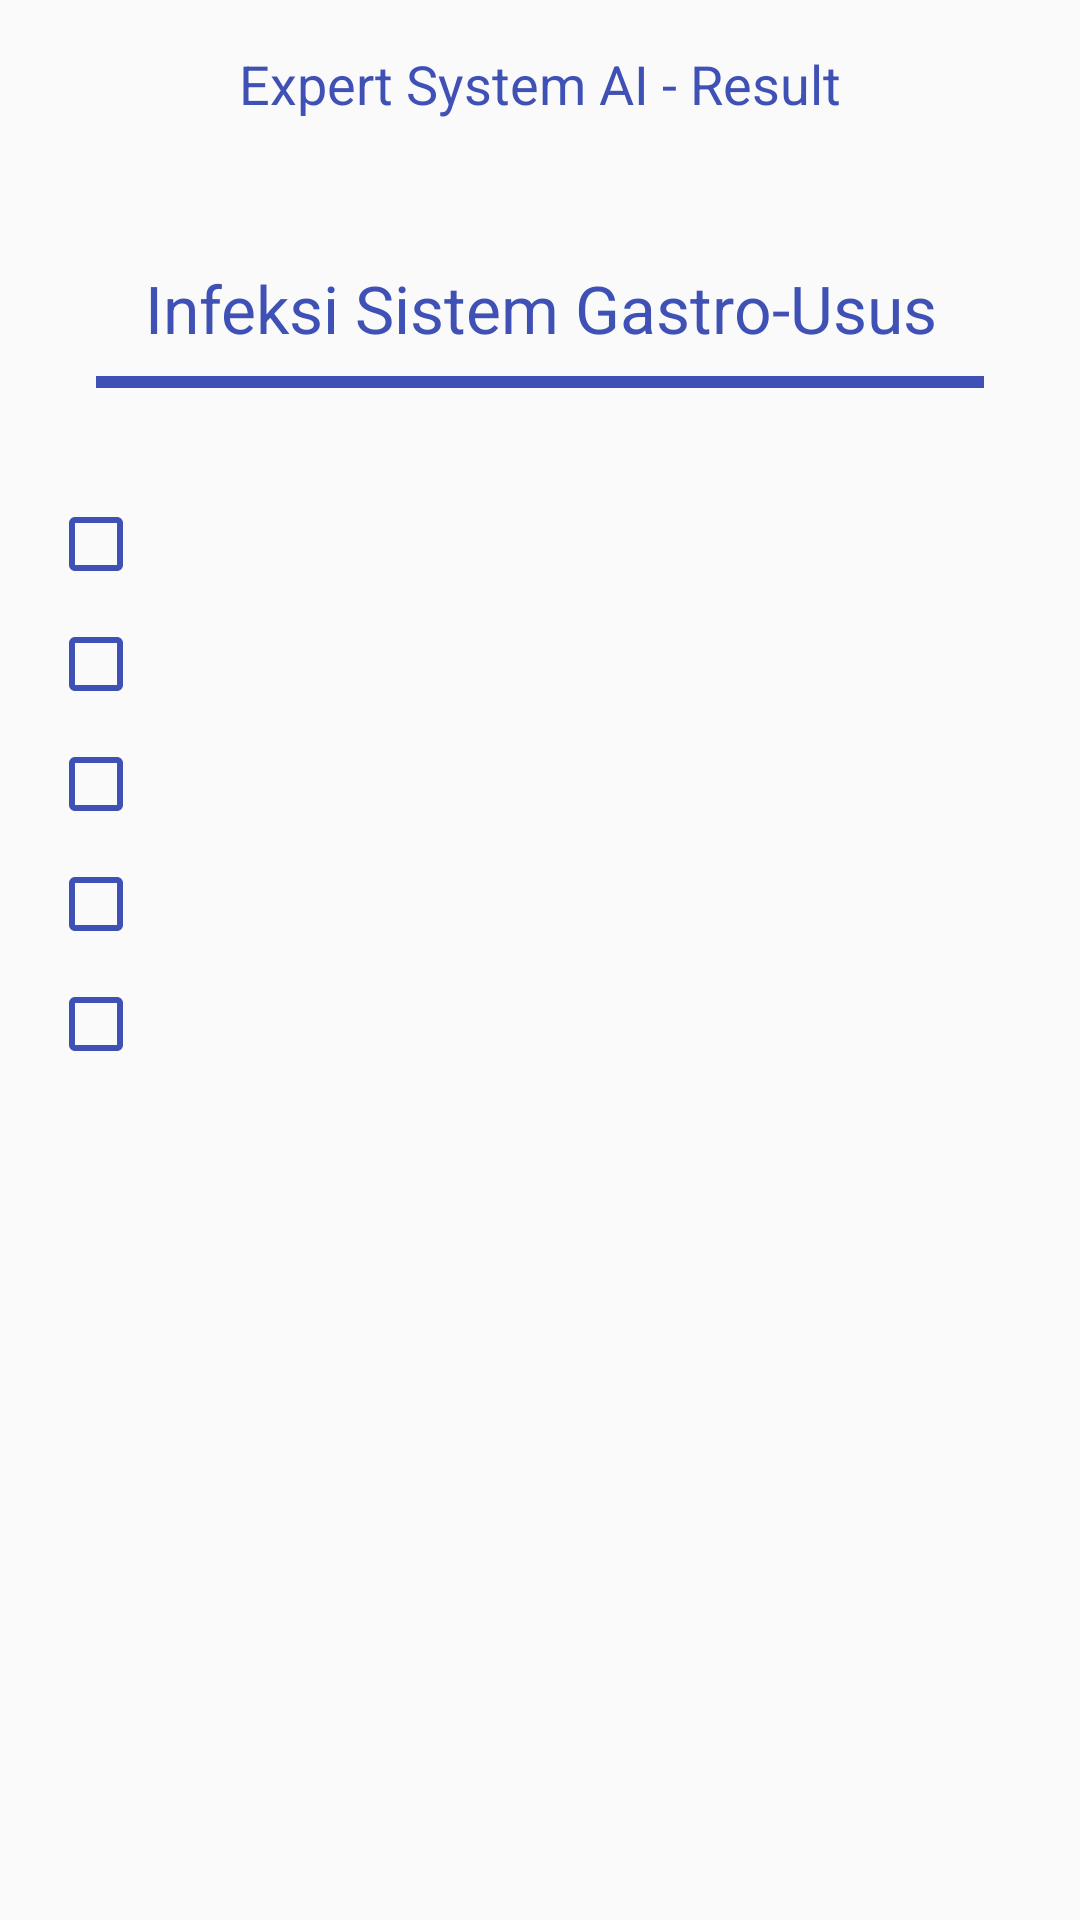

Android layout source for this screen:
<!-- AndroidManifest.xml: application theme AppTheme -->
<!-- res/layout/activity_result.xml -->
<?xml version="1.0" encoding="utf-8"?>
<RelativeLayout xmlns:android="http://schemas.android.com/apk/res/android"
    xmlns:tools="http://schemas.android.com/tools"
    android:layout_width="match_parent"
    android:layout_height="match_parent"
    android:background="@drawable/background"
    tools:context="com.faza.project.expertsystemai.Activity.ResultActivity">

    <TextView
        android:id="@+id/text"
        android:layout_width="match_parent"
        android:layout_height="?attr/actionBarSize"
        android:gravity="center"
        android:text="@string/app_result_name"
        android:textAppearance="?android:textAppearanceMedium"
        android:textColor="@color/colorPrimary" />

    <TextView
        android:id="@+id/tv_title"
        android:layout_width="match_parent"
        android:layout_height="wrap_content"
        android:layout_below="@id/text"
        android:layout_marginTop="@dimen/default_32dp_margin"
        android:gravity="center"
        android:text="@string/root"
        android:textAppearance="?android:textAppearanceLarge"
        android:textColor="@color/colorPrimary" />

    <View
        android:layout_width="match_parent"
        android:layout_height="@dimen/default_4dp_margin"
        android:layout_below="@id/tv_title"
        android:layout_marginEnd="@dimen/default_32dp_margin"
        android:layout_marginStart="@dimen/default_32dp_margin"
        android:layout_marginTop="@dimen/default_8dp_margin"
        android:background="@color/colorPrimary" />

    <LinearLayout
        android:id="@+id/ll_result"
        android:layout_width="match_parent"
        android:layout_height="wrap_content"
        android:layout_below="@id/tv_title"
        android:layout_marginTop="@dimen/default_32dp_margin"
        android:orientation="vertical"
        android:padding="@dimen/default_16dp_margin">

        <CheckBox
            android:id="@+id/cb_result1"
            android:layout_width="match_parent"
            android:layout_height="wrap_content"
            android:textColor="@color/colorPrimary"
            android:theme="@style/AppTheme.CheckBox" />

        <CheckBox
            android:id="@+id/cb_result2"
            android:layout_width="match_parent"
            android:layout_height="wrap_content"
            android:layout_marginTop="@dimen/default_8dp_margin"
            android:textColor="@color/colorPrimary"
            android:theme="@style/AppTheme.CheckBox" />

        <CheckBox
            android:id="@+id/cb_result3"
            android:layout_width="match_parent"
            android:layout_height="wrap_content"
            android:layout_marginTop="@dimen/default_8dp_margin"
            android:textColor="@color/colorPrimary"
            android:theme="@style/AppTheme.CheckBox" />

        <CheckBox
            android:id="@+id/cb_result4"
            android:layout_width="match_parent"
            android:layout_height="wrap_content"
            android:layout_marginTop="@dimen/default_8dp_margin"
            android:textColor="@color/colorPrimary"
            android:theme="@style/AppTheme.CheckBox" />

        <CheckBox
            android:id="@+id/cb_result5"
            android:layout_width="match_parent"
            android:layout_height="wrap_content"
            android:layout_marginTop="@dimen/default_8dp_margin"
            android:textColor="@color/colorPrimary"
            android:theme="@style/AppTheme.CheckBox" />

    </LinearLayout>

    <TextView
        android:id="@+id/tv_result"
        android:layout_width="match_parent"
        android:layout_height="wrap_content"
        android:layout_below="@id/ll_result"
        android:layout_marginTop="@dimen/default_48dp_margin"
        android:gravity="center"
        android:text="@string/result"
        android:textAppearance="?android:textAppearanceLarge"
        android:textColor="@color/colorPrimary"
        android:visibility="gone" />

</RelativeLayout>
<!-- resources referenced by this layout -->
<resources>
  <color name="colorPrimary">#3F51B5</color>
  <dimen name="default_16dp_margin">16dp</dimen>
  <dimen name="default_32dp_margin">32dp</dimen>
  <dimen name="default_48dp_margin">48dp</dimen>
  <dimen name="default_4dp_margin">4dp</dimen>
  <dimen name="default_8dp_margin">8dp</dimen>
  <string name="app_result_name">Expert System AI - Result</string>
  <string name="result">You\'re healthy :)</string>
  <string name="root">Infeksi Sistem Gastro-Usus</string>
  <style name="AppTheme.CheckBox" parent="Theme.AppCompat.Light">
          <item name="colorControlNormal">@color/colorPrimary</item>
          <item name="colorControlActivated">@color/colorPrimary</item>
      </style>
  <style name="AppTheme" parent="Theme.AppCompat.Light.NoActionBar">
          
          <item name="colorPrimary">@color/colorPrimary</item>
          <item name="colorPrimaryDark">@color/colorPrimaryDark</item>
          <item name="colorAccent">@color/colorAccent</item>
      </style>
  <color name="colorPrimaryDark">@color/colorBlack</color>
  <color name="colorAccent">#FF4081</color>
  <color name="colorBlack">#000000</color>
</resources>
